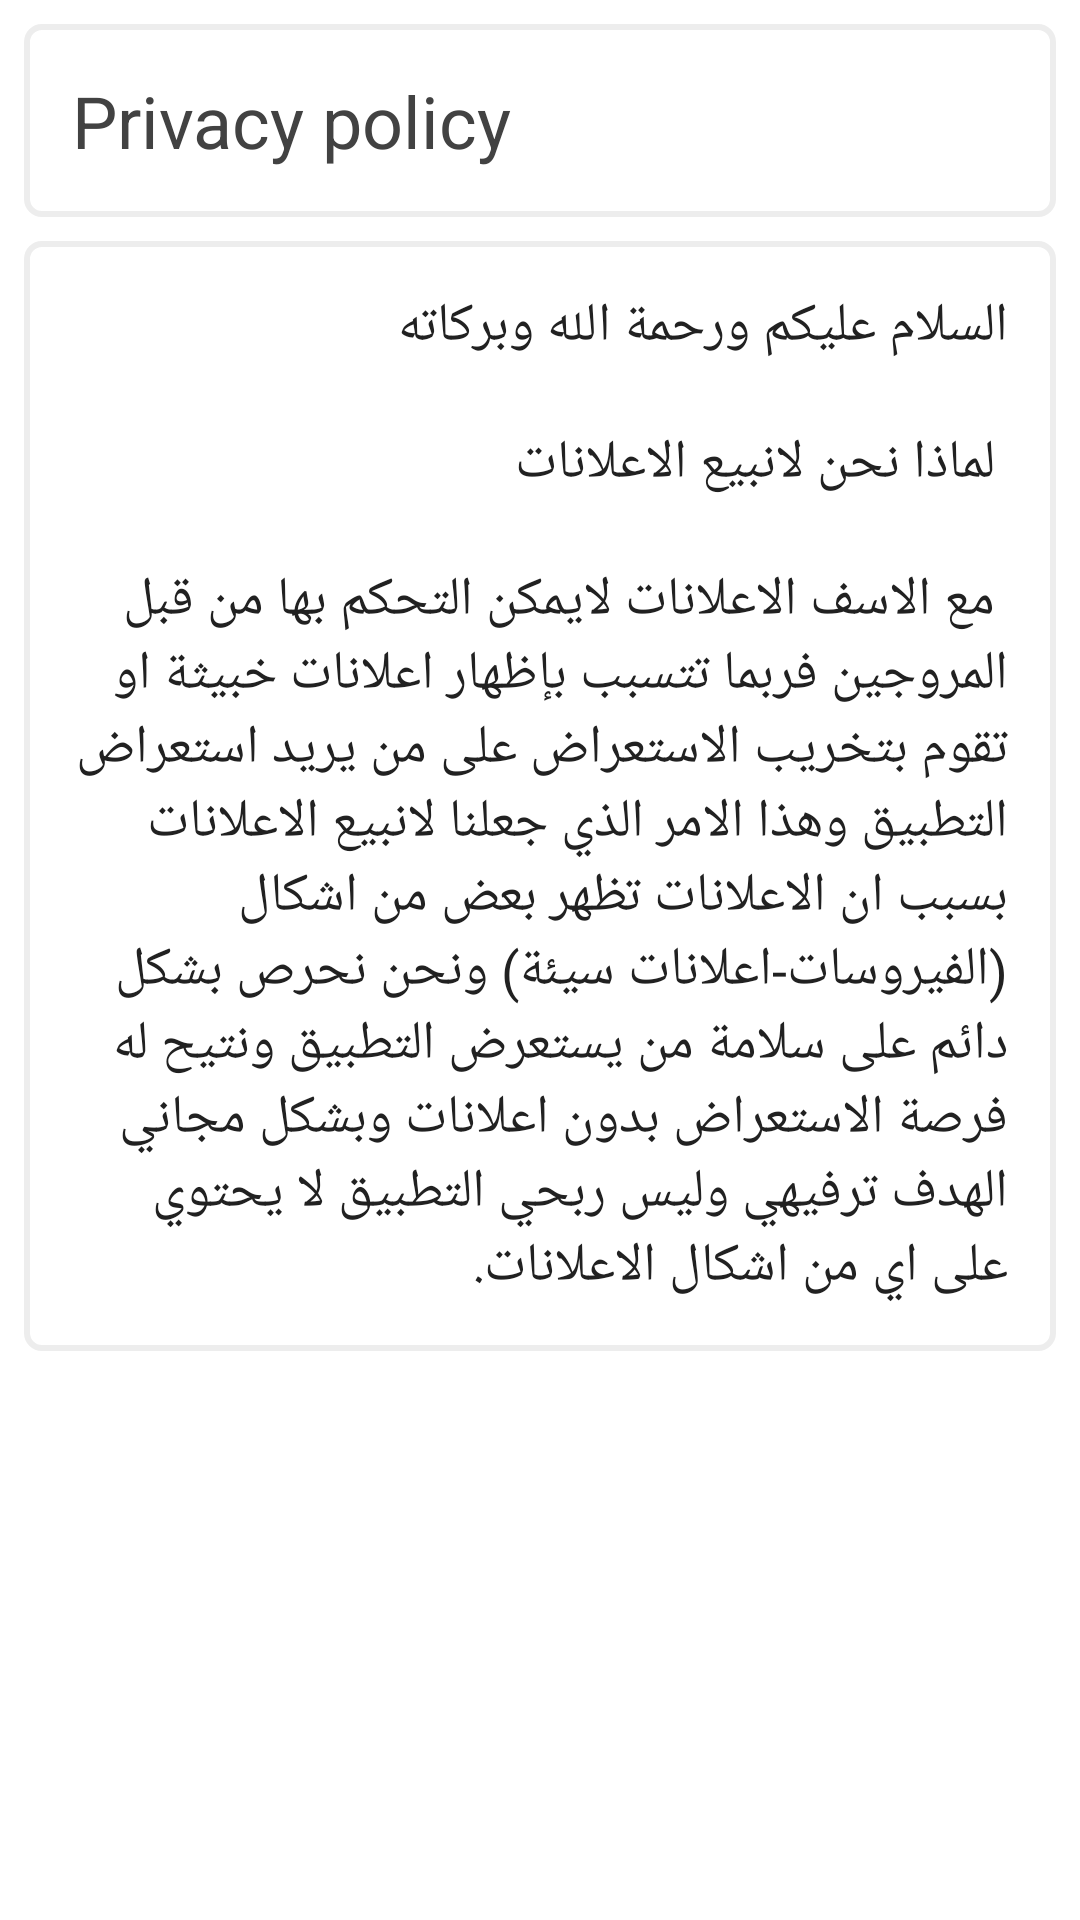

Layout XML and referenced resources for this Android screen:
<!-- AndroidManifest.xml: application theme AppTheme -->
<!-- res/layout/fragment_privacy_policy.xml -->
<?xml version="1.0" encoding="utf-8"?>
<LinearLayout xmlns:android="http://schemas.android.com/apk/res/android"
    android:layout_width="match_parent"
    android:layout_height="match_parent"
    android:background="@color/backgroundColor"
    android:orientation="vertical">

    <TextView
        android:layout_width="match_parent"
        android:layout_height="wrap_content"
        android:layout_margin="@dimen/small_margin"
        android:background="@drawable/field_background"
        android:padding="@dimen/normal_margin"
        android:text="@string/privacy_policy_title"
        android:textColor="@color/gray_textColor"
        android:textSize="@dimen/header_text_size" />

    <ScrollView
        android:layout_width="match_parent"
        android:layout_height="wrap_content">

        <TextView
            android:layout_width="match_parent"
            android:layout_height="wrap_content"
            android:layout_marginStart="@dimen/small_margin"
            android:layout_marginEnd="@dimen/small_margin"
            android:layout_marginBottom="@dimen/small_margin"
            android:background="@drawable/field_background"
            android:padding="@dimen/normal_margin"
            android:text="@string/privacy_policy_text"
            android:textColor="@color/darkTextColor"
            android:textSize="@dimen/title_text_size" />
    </ScrollView>
</LinearLayout>
<!-- resources referenced by this layout -->
<resources>
  <color name="backgroundColor">#ffffff</color>
  <color name="darkTextColor">#212121</color>
  <color name="gray_textColor">#424242</color>
  <dimen name="header_text_size">24sp</dimen>
  <dimen name="normal_margin">16dp</dimen>
  <dimen name="small_margin">8dp</dimen>
  <dimen name="title_text_size">18sp</dimen>
  <!-- drawable field_background (drawable) -->
  <?xml version="1.0" encoding="UTF-8"?>
  <shape xmlns:android="http://schemas.android.com/apk/res/android">
      <solid android:color="#40ffffff"/>
      <stroke android:width="2dp" android:color="#ededed" />
      <corners android:radius="5dp"/>
      <padding android:left="3dp" android:top="0dp" android:right="3dp" android:bottom="0dp" />
  </shape>
  <string name="privacy_policy_text">
  
          السلام عليكم ورحمة الله وبركاته\n\n
  لماذا نحن لانبيع الاعلانات\n\n
  مع الاسف الاعلانات لايمكن التحكم بها من قبل المروجين فربما تتسبب بإظهار اعلانات خبيثة او تقوم بتخريب الاستعراض على من يريد استعراض التطبيق وهذا الامر الذي جعلنا لانبيع الاعلانات بسبب ان الاعلانات تظهر بعض من اشكال (الفيروسات-اعلانات سيئة)
  ونحن نحرص بشكل دائم على سلامة من يستعرض التطبيق ونتيح له فرصة الاستعراض بدون اعلانات وبشكل مجاني
  الهدف ترفيهي وليس ربحي التطبيق لا يحتوي على اي من اشكال الاعلانات.
  </string>
  <string name="privacy_policy_title">Privacy policy</string>
  <style name="AppTheme" parent="Theme.AppCompat.Light.DarkActionBar">
          
          <item name="colorPrimary">@color/colorPrimary</item>
          <item name="colorPrimaryDark">@color/colorPrimaryDark</item>
          <item name="colorAccent">@color/colorAccent</item>
          <item name="android:textColor">@color/darkTextColor</item>
          <item name="android:textColorPrimary">@color/normalTextColor</item>
          <item name="android:textColorSecondary">@color/darkTextColor</item>
          <item name="android:textSize">@dimen/text_size</item>
      </style>
  <color name="colorPrimary">#8f5db7</color>
  <color name="colorPrimaryDark">#59267c</color>
  <color name="colorAccent">#991180</color>
  <color name="normalTextColor">#4c007f</color>
  <dimen name="text_size">14sp</dimen>
</resources>
